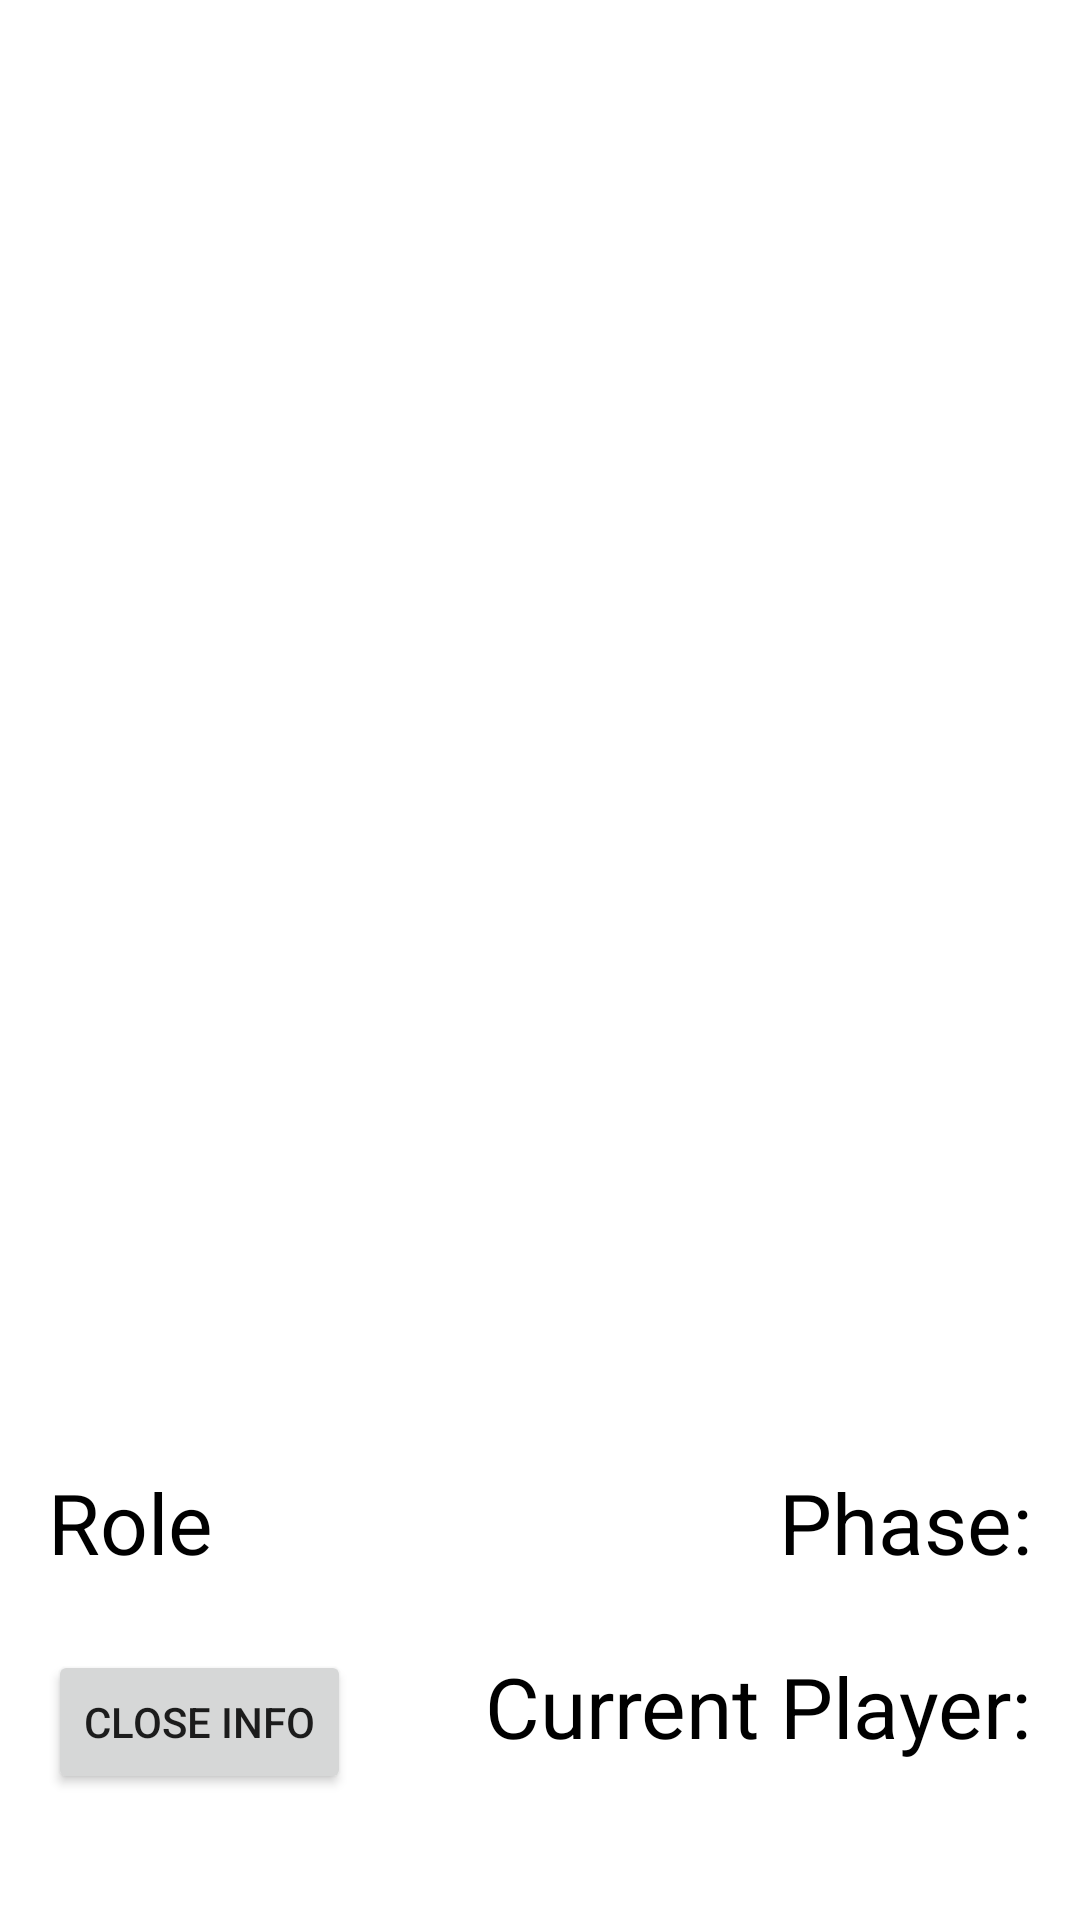

Reconstruct the res/layout file that produces this screen, plus the resources it refers to.
<!-- AndroidManifest.xml: application theme Theme.Mafia_Demo -->
<!-- res/layout/fragment_game.xml -->
<?xml version="1.0" encoding="utf-8"?>
<androidx.constraintlayout.widget.ConstraintLayout xmlns:android="http://schemas.android.com/apk/res/android"
    xmlns:app="http://schemas.android.com/apk/res-auto"
    xmlns:tools="http://schemas.android.com/tools"
    android:layout_width="match_parent"
    android:layout_height="match_parent">

    <TextView
        android:id="@+id/phaseTextView"
        android:layout_width="wrap_content"
        android:layout_height="wrap_content"
        android:layout_marginEnd="16dp"
        android:layout_marginBottom="24dp"
        android:text="Phase:"
        android:textColor="@color/black"
        android:textSize="28sp"
        app:layout_constraintBottom_toTopOf="@+id/showInfoButton"
        app:layout_constraintEnd_toEndOf="parent" />

    <TextView
        android:id="@+id/currentPlayerTextView"
        android:layout_width="wrap_content"
        android:layout_height="wrap_content"
        android:layout_marginTop="24dp"
        android:layout_marginEnd="16dp"
        android:text="Current Player:"
        android:textColor="@color/black"
        android:textSize="28sp"
        app:layout_constraintEnd_toEndOf="parent"
        app:layout_constraintTop_toBottomOf="@+id/phaseTextView" />

    <TextView
        android:id="@+id/playerRoleTextView"
        android:layout_width="wrap_content"
        android:layout_height="wrap_content"
        android:layout_marginStart="16dp"
        android:layout_marginBottom="24dp"
        android:textColor="@color/black"
        android:text="@string/role"
        android:textSize="28sp"
        app:layout_constraintBottom_toTopOf="@+id/showInfoButton"
        app:layout_constraintStart_toStartOf="parent" />

    <Button
        android:id="@+id/showInfoButton"
        android:layout_width="wrap_content"
        android:layout_height="wrap_content"
        android:layout_marginStart="16dp"
        android:layout_marginBottom="42dp"
        android:text="Close Info"
        app:layout_constraintBottom_toBottomOf="parent"
        app:layout_constraintStart_toStartOf="parent" />

    <androidx.recyclerview.widget.RecyclerView
        android:id="@+id/recyclerView"
        android:layout_width="wrap_content"
        android:layout_height="wrap_content"
        android:layout_marginTop="32dp"
        app:layout_constraintEnd_toEndOf="parent"
        app:layout_constraintStart_toStartOf="parent"
        app:layout_constraintTop_toTopOf="parent" />

    <ImageButton
        android:id="@+id/skipImageButton"
        android:layout_width="48dp"
        android:layout_height="48dp"
        android:layout_marginStart="16dp"
        android:layout_marginTop="32dp"
        android:backgroundTint="@color/white"
        android:visibility="gone"
        app:layout_constraintStart_toStartOf="parent"
        app:layout_constraintTop_toTopOf="parent"
        app:srcCompat="@drawable/ic_baseline_next_plan_24" />
</androidx.constraintlayout.widget.ConstraintLayout>
<!-- resources referenced by this layout -->
<resources>
  <!-- drawable ic_baseline_next_plan_24 (drawable) -->
  <vector android:autoMirrored="true" android:height="48dp"
      android:tint="?attr/colorControlNormal" android:viewportHeight="24"
      android:viewportWidth="24" android:width="48dp" xmlns:android="http://schemas.android.com/apk/res/android">
      <path android:fillColor="@android:color/white" android:pathData="M12,2C6.48,2 2,6.48 2,12c0,5.52 4.48,10 10,10s10,-4.48 10,-10C22,6.48 17.52,2 12,2zM18,13.97h-5l2.26,-2.26c-0.91,-1.06 -2.25,-1.74 -3.76,-1.74c-2.37,0 -4.35,1.66 -4.86,3.88l-0.96,-0.32c0.64,-2.62 3,-4.56 5.82,-4.56c1.78,0 3.37,0.79 4.47,2.03L18,8.97V13.97z"/>
  </vector>
  <string name="role">Role</string>
  <style name="Theme.Mafia_Demo" parent="Theme.MaterialComponents.DayNight.DarkActionBar">
          
          <item name="colorPrimary">@color/purple_500</item>
          <item name="colorPrimaryVariant">@color/purple_700</item>
          <item name="colorOnPrimary">@color/white</item>
          
          <item name="colorSecondary">@color/teal_200</item>
          <item name="colorSecondaryVariant">@color/teal_700</item>
          <item name="colorOnSecondary">@color/black</item>
          
          <item name="android:statusBarColor" tools:targetApi="l">?attr/colorPrimaryVariant</item>
          
      </style>
  <!-- not gathered from this repository: default colours our renderer supplied (Android Studio template values) -->
  <color name="purple_500">#FF6200EE</color>
  <color name="purple_700">#FF3700B3</color>
  <color name="teal_200">#FF03DAC5</color>
  <color name="teal_700">#FF018786</color>
  <color name="black">#FF000000</color>
  <color name="white">#FFFFFFFF</color>
</resources>
